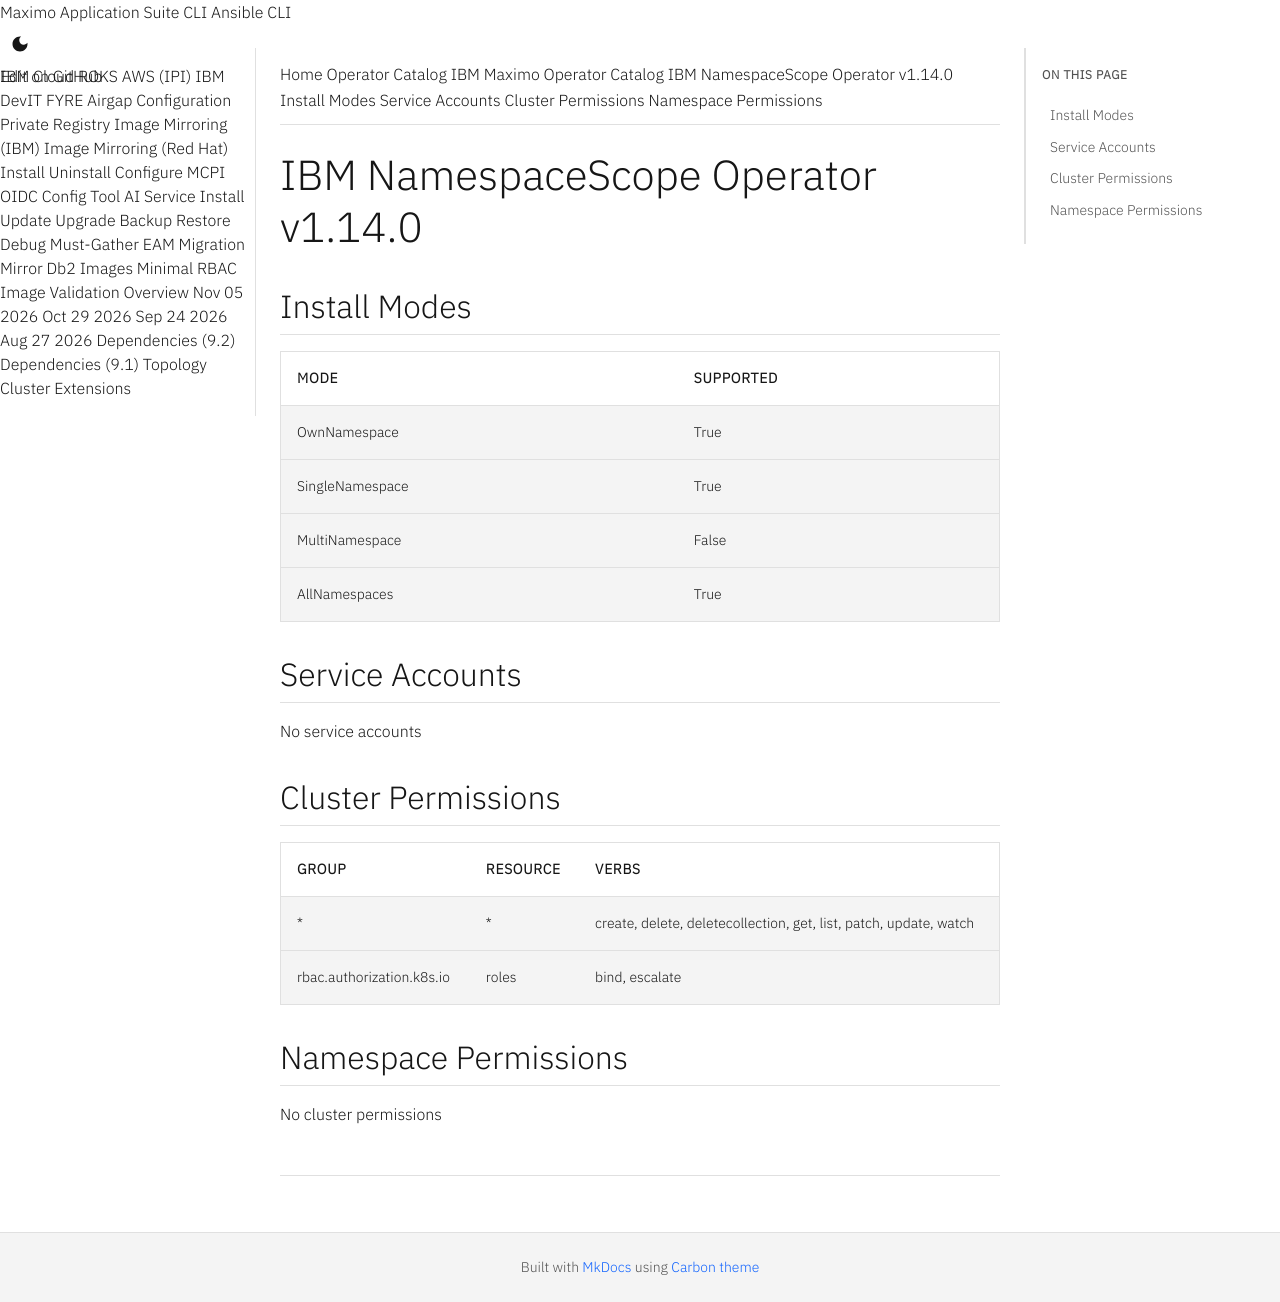

repository: ibm-mas/cli · page: catalogs/packages/ibm-namespace-scope-operator/1.14.0/index.html · generator: mkdocs

extra_breadcrumb_title_1: Operator Catalog
extra_breadcrumb_title_2: IBM Maximo Operator Catalog
extra_breadcrumb_url_2: ../../../
nav_title: Operator Catalog

IBM NamespaceScope Operator v1.14.0
================================================================================

Install Modes
--------------------------------------------------------------------------------
| Mode                 | Supported |
| :------------------- | :-------- |
| OwnNamespace         | True      |
| SingleNamespace      | True      |
| MultiNamespace       | False     |
| AllNamespaces        | True      |

Service Accounts
--------------------------------------------------------------------------------
No service accounts

Cluster Permissions
--------------------------------------------------------------------------------
| Group                                    | Resource                                 | Verbs                                                                            |
| :--------------------------------------- | :--------------------------------------- | :------------------------------------------------------------------------------- |
| *                                        | *                                        | create, delete, deletecollection, get, list, patch, update, watch                |
| rbac.authorization.k8s.io                | roles                                    | bind, escalate                                                                   |

Namespace Permissions
--------------------------------------------------------------------------------
No cluster permissions
